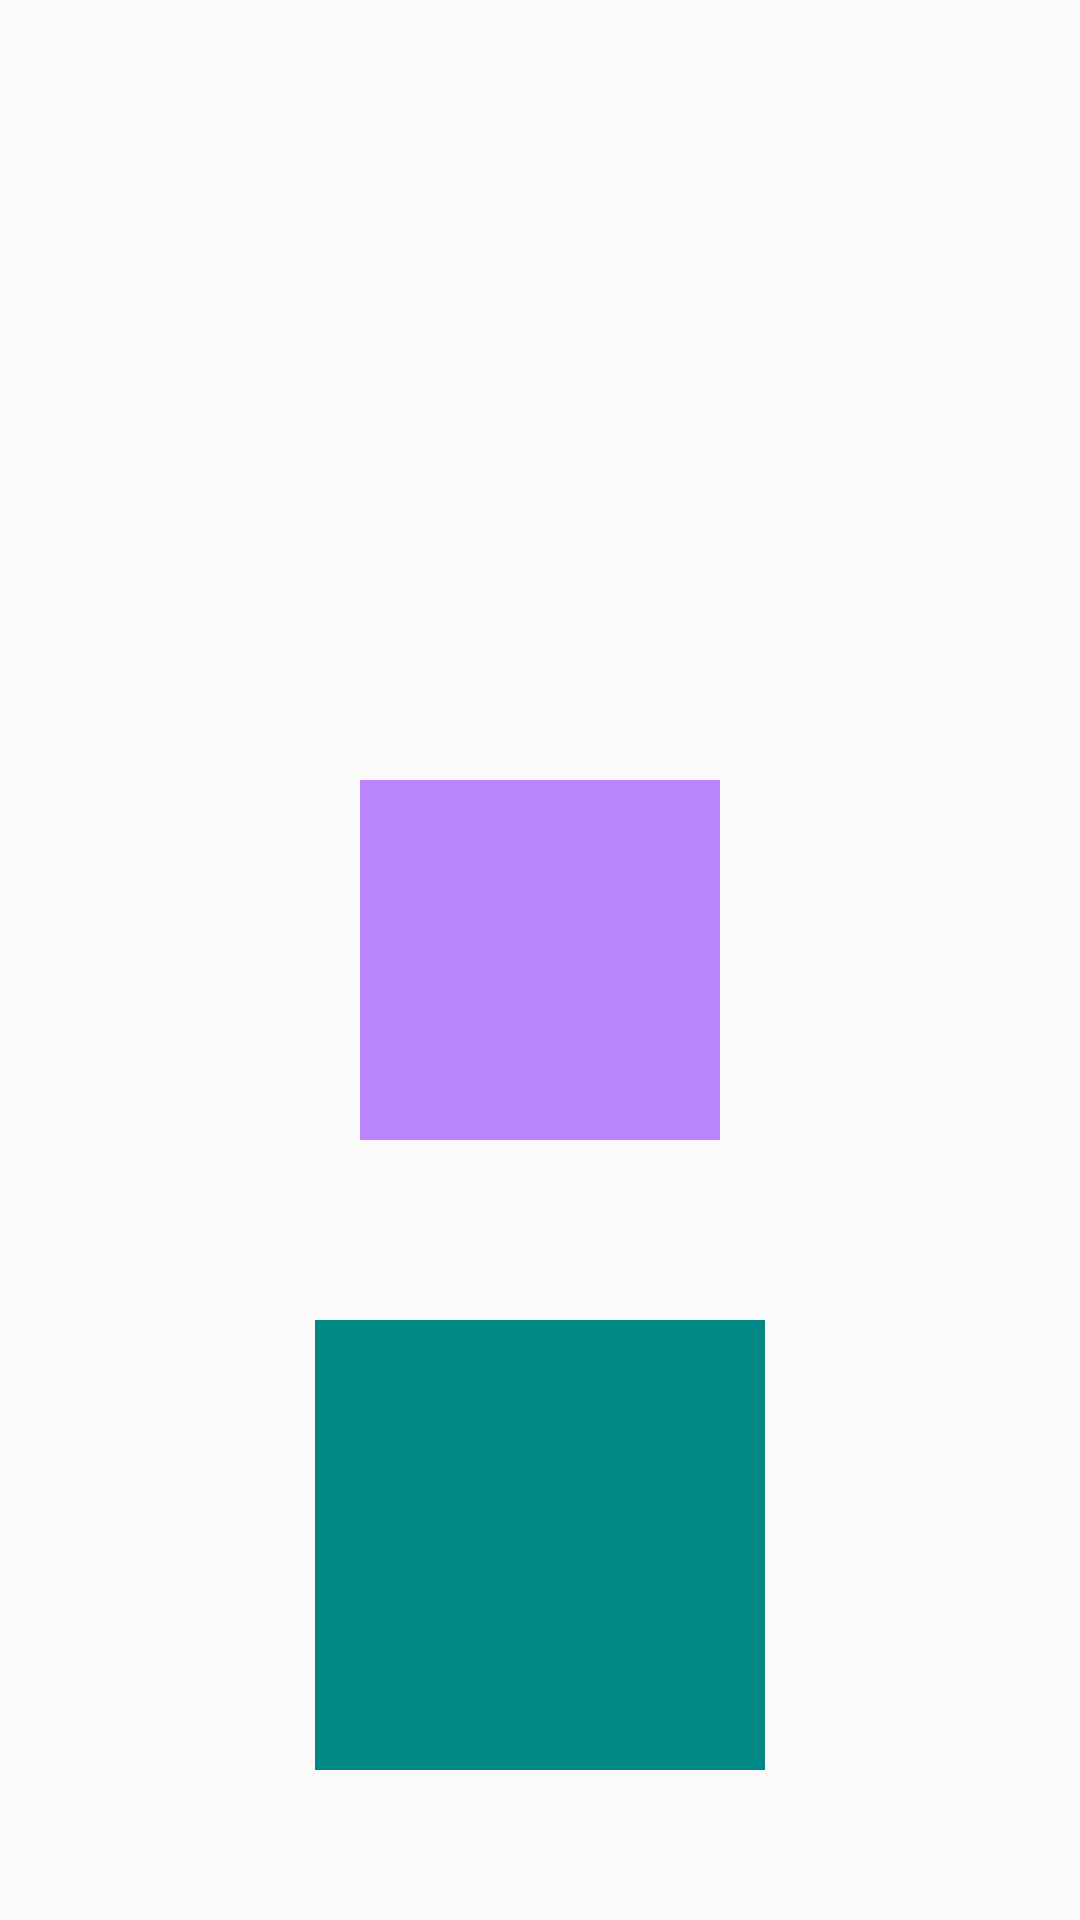

Produce the Android XML layout that renders to this screen, including the resource entries it uses.
<!-- AndroidManifest.xml: application theme Theme.ZJ_ItemTouchListener -->
<!-- res/layout/layout_drag.xml -->
<?xml version="1.0" encoding="utf-8"?>
<FrameLayout xmlns:android="http://schemas.android.com/apk/res/android"
    android:layout_width="match_parent"
    android:layout_height="match_parent"
    android:orientation="vertical">

    <View
        android:id="@+id/view"
        android:layout_width="120dp"
        android:layout_height="120dp"
        android:layout_gravity="center"
        android:background="@color/purple_200"
        android:padding="16dp" />
    <View
        android:id="@+id/target"
        android:layout_width="150dp"
        android:layout_height="150dp"
        android:layout_marginBottom="50dp"
        android:background="@color/teal_700"
        android:layout_gravity="bottom|center_horizontal"/>
</FrameLayout>
<!-- resources referenced by this layout -->
<resources>
  <style name="Theme.ZJ_ItemTouchListener" parent="android:Theme.Material.Light.NoActionBar" />
  <!-- not gathered from this repository: default colours our renderer supplied (Android Studio template values) -->
  <color name="purple_200">#FFBB86FC</color>
  <color name="teal_700">#FF018786</color>
</resources>
